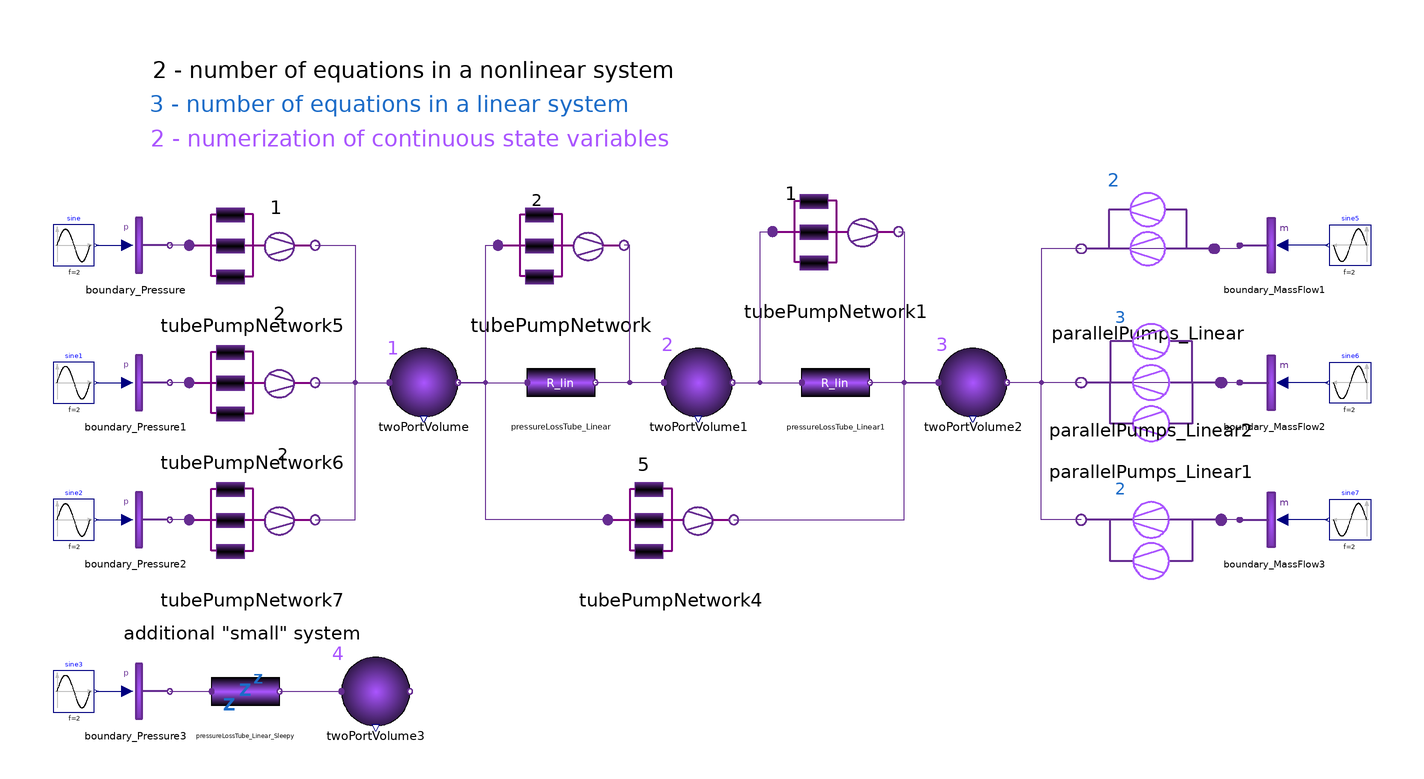

The component connection diagram of the Modelica model below, drawn from its own Placement and Line annotations.

model ManuallyBuiltExample
  extends Modelica.Icons.Example;
  ScalableTranslationStatistics.Fluid.Components.TwoPortVolume twoPortVolume
    annotation (Placement(transformation(extent={{-100,-10},{-80,10}})));
  ScalableTranslationStatistics.Fluid.Components.TwoPortVolume twoPortVolume1
    annotation (Placement(transformation(extent={{-20,-10},{0,10}})));
  ScalableTranslationStatistics.Fluid.Components.TwoPortVolume twoPortVolume2
    annotation (Placement(transformation(extent={{60,-10},{80,10}})));
  ScalableTranslationStatistics.Fluid.Components.LinearComponents.PressureLossTube_Linear
    pressureLossTube_Linear
    annotation (Placement(transformation(extent={{-60,-10},{-40,10}})));
  ScalableTranslationStatistics.Fluid.Components.LinearComponents.PressureLossTube_Linear
    pressureLossTube_Linear1
    annotation (Placement(transformation(extent={{20,-10},{40,10}})));
  ScalableTranslationStatistics.Fluid.Components.AssembledComponents.TubePumpNetwork
    tubePumpNetwork(numNLequations=2, withNumericJacobian=true)
    annotation (Placement(transformation(extent={{-68,22},{-32,58}})));
  ScalableTranslationStatistics.Fluid.Components.AssembledComponents.TubePumpNetwork
    tubePumpNetwork1(numNLequations=1, withNumericJacobian=false)
    annotation (Placement(transformation(extent={{12,26},{48,62}})));
  ScalableTranslationStatistics.Fluid.Components.AssembledComponents.TubePumpNetwork
    tubePumpNetwork4(numNLequations=5, withNumericJacobian=true)
    annotation (Placement(transformation(extent={{-36,-58},{0,-22}})));
  ScalableTranslationStatistics.Fluid.Components.AssembledComponents.TubePumpNetwork
    tubePumpNetwork5(numNLequations=1)
    annotation (Placement(transformation(extent={{-158,22},{-122,58}})));
  ScalableTranslationStatistics.Fluid.Components.AssembledComponents.TubePumpNetwork
    tubePumpNetwork6(numNLequations=2, withNumericJacobian=true)
    annotation (Placement(transformation(extent={{-158,-18},{-122,18}})));
  ScalableTranslationStatistics.Fluid.Components.AssembledComponents.TubePumpNetwork
    tubePumpNetwork7(numNLequations=2)
    annotation (Placement(transformation(extent={{-158,-58},{-122,-22}})));
  ScalableTranslationStatistics.Fluid.Components.Boundaries.Boundary_Pressure
    boundary_Pressure(use_input=true)
    annotation (Placement(transformation(extent={{-184,30},{-164,50}})));
  ScalableTranslationStatistics.Fluid.Components.Boundaries.Boundary_Pressure
    boundary_Pressure1(use_input=true)
    annotation (Placement(transformation(extent={{-184,-10},{-164,10}})));
  ScalableTranslationStatistics.Fluid.Components.Boundaries.Boundary_Pressure
    boundary_Pressure2(use_input=true)
    annotation (Placement(transformation(extent={{-184,-50},{-164,-30}})));
  Modelica.Blocks.Sources.Sine sine(f=2)
    annotation (Placement(transformation(extent={{-198,34},{-186,46}})));
  Modelica.Blocks.Sources.Sine sine1(f=2)
    annotation (Placement(transformation(extent={{-198,-6},{-186,6}})));
  Modelica.Blocks.Sources.Sine sine2(f=2)
    annotation (Placement(transformation(extent={{-198,-46},{-186,-34}})));
  Components.AssembledComponents.ParallelPumps_Linear
    parallelPumps_Linear(nParallel=2)
    annotation (Placement(transformation(extent={{140,20},{102,58}})));
  ScalableTranslationStatistics.Fluid.Components.Boundaries.Boundary_MassFlow
    boundary_MassFlow1(use_input=true)
    annotation (Placement(transformation(extent={{168,30},{148,50}})));
  Modelica.Blocks.Sources.Sine sine5(f=2)
    annotation (Placement(transformation(extent={{186,34},{174,46}})));
  Components.AssembledComponents.ParallelPumps_Linear
    parallelPumps_Linear1(nParallel=3)
    annotation (Placement(transformation(extent={{142,-20},{102,20}})));
  ScalableTranslationStatistics.Fluid.Components.Boundaries.Boundary_MassFlow
    boundary_MassFlow2(use_input=true)
    annotation (Placement(transformation(extent={{168,-10},{148,10}})));
  Modelica.Blocks.Sources.Sine sine6(f=2)
    annotation (Placement(transformation(extent={{186,-6},{174,6}})));
  Components.AssembledComponents.ParallelPumps_Linear
    parallelPumps_Linear2(nParallel=2)
    annotation (Placement(transformation(extent={{142,-20},{102,-60}})));
  ScalableTranslationStatistics.Fluid.Components.Boundaries.Boundary_MassFlow
    boundary_MassFlow3(use_input=true)
    annotation (Placement(transformation(extent={{168,-50},{148,-30}})));
  Modelica.Blocks.Sources.Sine sine7(f=2)
    annotation (Placement(transformation(extent={{186,-46},{174,-34}})));
  Components.TwoPortVolume                                     twoPortVolume3
    annotation (Placement(transformation(extent={{-114,-100},{-94,-80}})));
  Components.Boundaries.Boundary_Pressure
    boundary_Pressure3(use_input=true)
    annotation (Placement(transformation(extent={{-184,-100},{-164,-80}})));
  Modelica.Blocks.Sources.Sine sine3(f=2)
    annotation (Placement(transformation(extent={{-198,-96},{-186,-84}})));
  Components.LinearComponents.PressureLossTube_Linear_Sleepy
    pressureLossTube_Linear_Sleepy
    annotation (Placement(transformation(extent={{-152,-100},{-132,-80}})));
equation
  connect(twoPortVolume.fluidPortOut, pressureLossTube_Linear.fluidPortOut)
    annotation (Line(points={{-80,0},{-59.8,0}}, color={102,44,145}));
  connect(twoPortVolume1.fluidPortIn, pressureLossTube_Linear.fluidPortIn)
    annotation (Line(points={{-20,0},{-40,0}}, color={102,44,145}));
  connect(twoPortVolume1.fluidPortOut, pressureLossTube_Linear1.fluidPortOut)
    annotation (Line(points={{0,0},{20.2,0}},   color={102,44,145}));
  connect(twoPortVolume2.fluidPortIn, pressureLossTube_Linear1.fluidPortIn)
    annotation (Line(points={{60,0},{40,0}}, color={102,44,145}));
  connect(twoPortVolume.fluidPortOut, tubePumpNetwork.fluidPortIn)
    annotation (Line(points={{-80,0},{-72,0},{-72,40},{-68.36,40}}, color={102,
          44,145}));
  connect(twoPortVolume1.fluidPortIn, tubePumpNetwork.fluidPortOut)
    annotation (Line(points={{-20,0},{-30,0},{-30,40},{-31.64,40}}, color={102,
          44,145}));
  connect(twoPortVolume1.fluidPortOut, tubePumpNetwork1.fluidPortIn)
    annotation (Line(points={{0,0},{8,0},{8,44},{11.64,44}},color={102,44,145}));
  connect(tubePumpNetwork1.fluidPortOut, twoPortVolume2.fluidPortIn)
    annotation (Line(points={{48.36,44},{50,44},{50,0},{60,0}}, color={102,44,
          145}));
  connect(tubePumpNetwork4.fluidPortIn, twoPortVolume.fluidPortOut)
    annotation (Line(points={{-36.36,-40},{-72,-40},{-72,0},{-80,0}}, color={
          102,44,145}));
  connect(tubePumpNetwork5.fluidPortOut, twoPortVolume.fluidPortIn)
    annotation (Line(points={{-121.64,40},{-110,40},{-110,0},{-100,0}}, color={
          102,44,145}));
  connect(tubePumpNetwork6.fluidPortOut, twoPortVolume.fluidPortIn)
    annotation (Line(points={{-121.64,0},{-100,0}},                     color={
          102,44,145}));
  connect(tubePumpNetwork7.fluidPortOut, twoPortVolume.fluidPortIn)
    annotation (Line(points={{-121.64,-40},{-110,-40},{-110,0},{-100,0}}, color
        ={102,44,145}));
  connect(tubePumpNetwork5.fluidPortIn, boundary_Pressure.fluidPortOut)
    annotation (Line(points={{-158.36,40},{-164,40}}, color={102,44,145}));
  connect(tubePumpNetwork6.fluidPortIn, boundary_Pressure1.fluidPortOut)
    annotation (Line(points={{-158.36,0},{-164,0}},   color={102,44,145}));
  connect(tubePumpNetwork7.fluidPortIn, boundary_Pressure2.fluidPortOut)
    annotation (Line(points={{-158.36,-40},{-164,-40}}, color={102,44,145}));
  connect(sine.y, boundary_Pressure.p)
    annotation (Line(points={{-185.4,40},{-176.4,40}}, color={0,0,127}));
  connect(sine1.y, boundary_Pressure1.p)
    annotation (Line(points={{-185.4,0},{-176.4,0}},   color={0,0,127}));
  connect(sine2.y, boundary_Pressure2.p)
    annotation (Line(points={{-185.4,-40},{-176.4,-40}}, color={0,0,127}));
  connect(boundary_MassFlow1.fluidPortOut, parallelPumps_Linear.fluidPortIn)
    annotation (Line(points={{147.8,40},{147.8,39},{140.38,39}}, color={102,44,
          145}));
  connect(sine5.y, boundary_MassFlow1.m_flow)
    annotation (Line(points={{173.4,40},{160.4,40}}, color={0,0,127}));
  connect(boundary_MassFlow2.fluidPortOut, parallelPumps_Linear1.fluidPortIn)
    annotation (Line(points={{147.8,0},{142.4,0}}, color={102,44,145}));
  connect(sine6.y, boundary_MassFlow2.m_flow)
    annotation (Line(points={{173.4,0},{160.4,0}},     color={0,0,127}));
  connect(sine7.y, boundary_MassFlow3.m_flow)
    annotation (Line(points={{173.4,-40},{160.4,-40}}, color={0,0,127}));
  connect(boundary_MassFlow3.fluidPortOut, parallelPumps_Linear2.fluidPortIn)
    annotation (Line(points={{147.8,-40},{142.4,-40}}, color={102,44,145}));
  connect(tubePumpNetwork4.fluidPortOut, twoPortVolume2.fluidPortIn)
    annotation (Line(points={{0.36,-40},{50,-40},{50,0},{60,0}}, color={102,
          44,145}));
  connect(parallelPumps_Linear.fluidPortOut, twoPortVolume2.fluidPortOut)
    annotation (Line(points={{101.62,39},{90,39},{90,0},{80,0}}, color={102,44,
          145}));
  connect(parallelPumps_Linear1.fluidPortOut, twoPortVolume2.fluidPortOut)
    annotation (Line(points={{101.6,0},{80,0}}, color={102,44,145}));
  connect(parallelPumps_Linear2.fluidPortOut, twoPortVolume2.fluidPortOut)
    annotation (Line(points={{101.6,-40},{90,-40},{90,0},{80,0}}, color={102,44,
          145}));
  connect(sine3.y,boundary_Pressure3. p)
    annotation (Line(points={{-185.4,-90},{-176.4,-90}}, color={0,0,127}));
  connect(boundary_Pressure3.fluidPortOut, pressureLossTube_Linear_Sleepy.fluidPortOut)
    annotation (Line(points={{-164,-90},{-151.8,-90}}, color={102,44,145}));
  connect(pressureLossTube_Linear_Sleepy.fluidPortIn, twoPortVolume3.fluidPortIn)
    annotation (Line(points={{-132,-90},{-114,-90}}, color={102,44,145}));
  annotation (Diagram(coordinateSystem(extent={{-200,-100},{220,100}}),
        graphics={
        Text(
          extent={{-150,58},{-116,44}},
          textColor={0,0,0},
          textString="1",
          fontSize=10),
        Text(
          extent={{-150,28},{-114,12}},
          textColor={0,0,0},
          fontSize=10,
          textString="2"),
        Text(
          extent={{-148,-14},{-114,-28}},
          textColor={0,0,0},
          fontSize=9,
          textString="2"),
        Text(
          extent={{-74,60},{-40,46}},
          textColor={0,0,0},
          fontSize=9,
          textString="2"),
        Text(
          extent={{0,62},{34,48}},
          textColor={0,0,0},
          textString="1",
          fontSize=10),
        Text(
          extent={{-46,-14},{-6,-34}},
          textColor={0,0,0},
          fontSize=10,
          textString="5"),
        Text(
          extent={{-36,18},{-2,4}},
          textColor={170,85,255},
          fontSize=10,
          textString="2"),
        Text(
          extent={{44,18},{78,4}},
          textColor={170,85,255},
          fontSize=10,
          textString="3"),
        Text(
          extent={{94,66},{128,52}},
          textColor={28,108,200},
          fontSize=10,
          textString="2"),
        Text(
          extent={{96,26},{130,12}},
          textColor={28,108,200},
          fontSize=9,
          textString="3"),
        Text(
          extent={{96,-24},{130,-38}},
          textColor={28,108,200},
          fontSize=9,
          textString="2"),
        Text(
          extent={{-176,96},{-10,86}},
          textColor={0,0,0},
          fontSize=12,
          textString="2 - number of equations in a nonlinear system"),
        Text(
          extent={{-176,88},{-24,74}},
          textColor={28,108,200},
          fontSize=12,
          textString="3 - number of equations in a linear system"),
        Text(
          extent={{-176,76},{-12,66}},
          textColor={170,85,255},
          fontSize=12,
          textString="2 - numerization of continuous state variables"),
        Text(
          extent={{-116,18},{-82,2}},
          textColor={170,85,255},
          fontSize=10,
          textString="1"),
        Text(
          extent={{-132,-72},{-98,-86}},
          textColor={170,85,255},
          fontSize=10,
          textString="4"),
        Text(
          extent={{-178,-64},{-108,-82}},
          textColor={0,0,0},
          textString="additional \"small\" system")}),                   Icon(
        coordinateSystem(extent={{-100,-100},{100,100}})),experiment(StopTime=1, __Dymola_Algorithm="Dassl"));
end ManuallyBuiltExample;